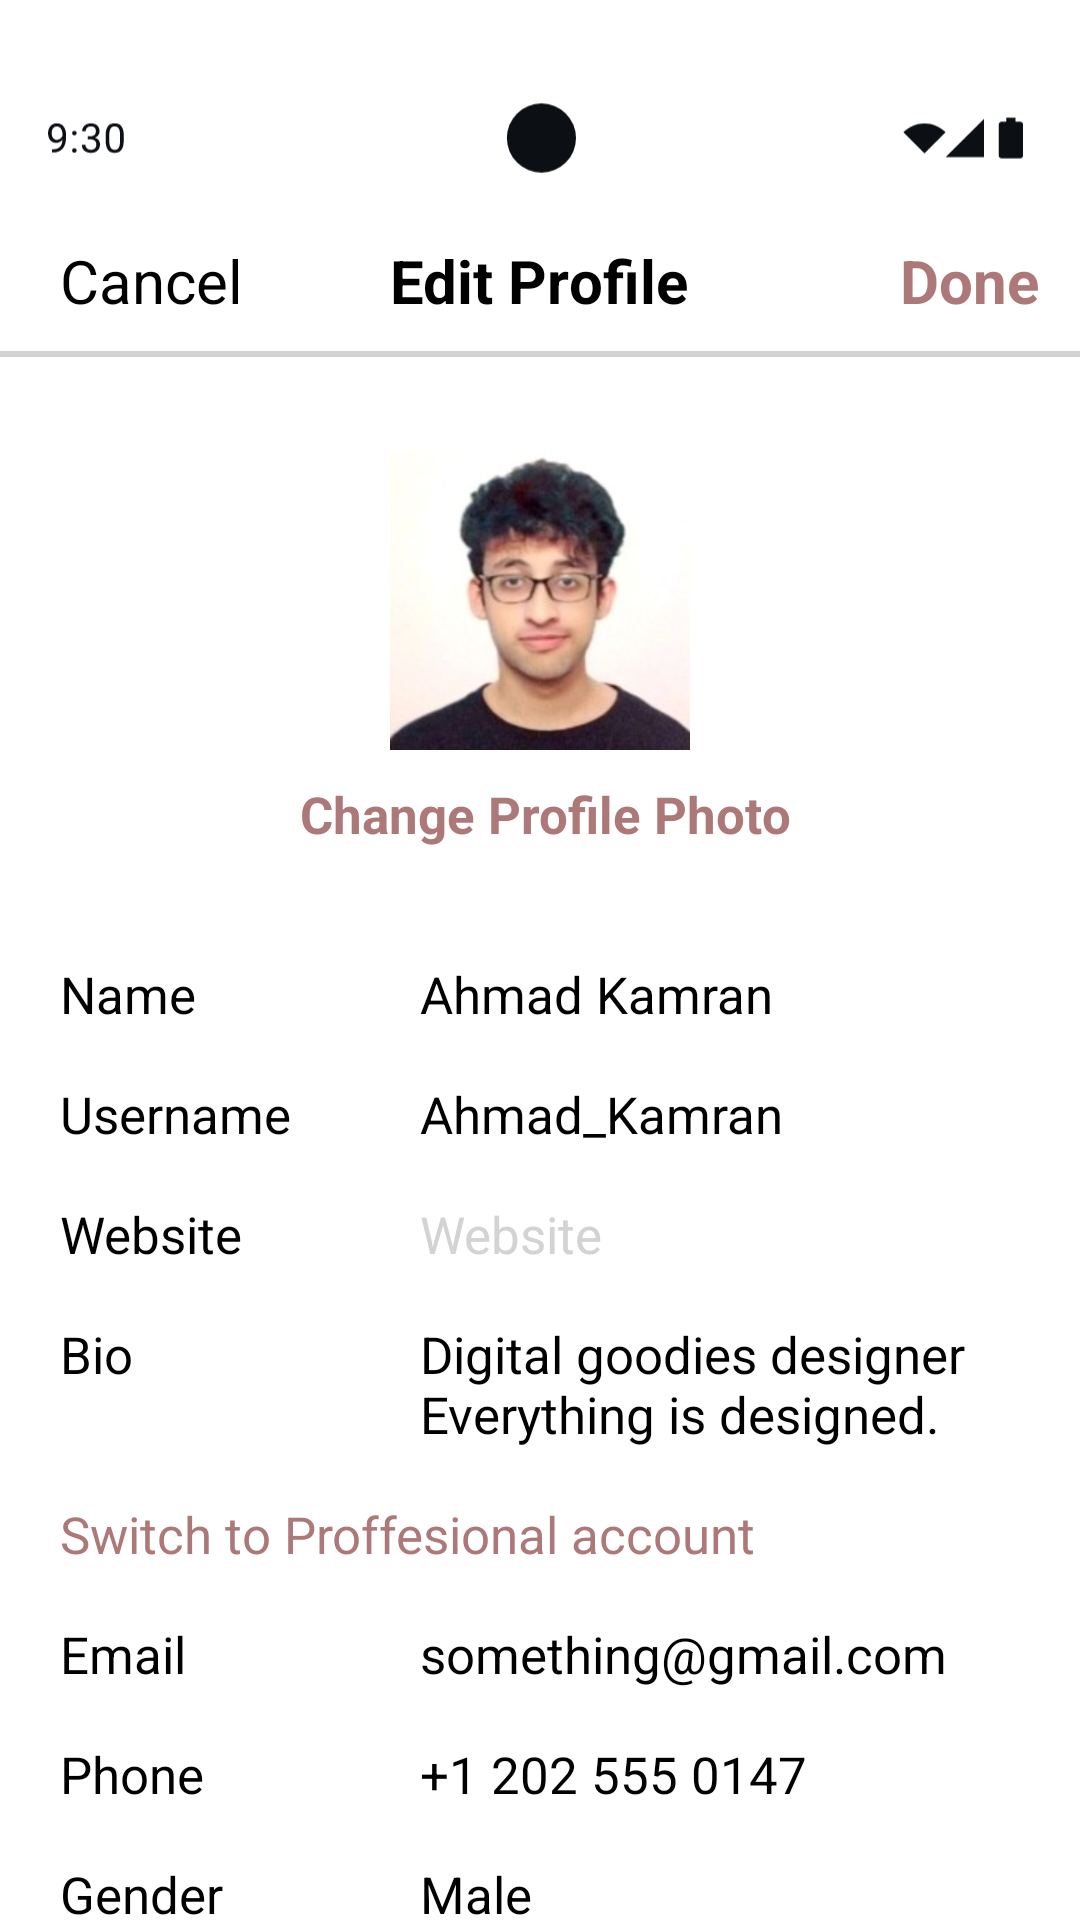

Write the Android layout XML for this screen, with the resource values it uses.
<!-- AndroidManifest.xml: application theme Theme.I230622 -->
<!-- res/layout/fourteenth_activity.xml -->
<?xml version="1.0" encoding="utf-8"?>
<androidx.constraintlayout.widget.ConstraintLayout xmlns:android="http://schemas.android.com/apk/res/android"
    xmlns:app="http://schemas.android.com/apk/res-auto"
    android:layout_width="match_parent"
    android:layout_height="match_parent"
    android:background="@color/white"
    android:id="@+id/sixth_menu">

    <ImageView
        android:id="@+id/status_bar"
        android:layout_width="0dp"
        android:layout_height="wrap_content"
        android:src="@drawable/status_bar"
        app:layout_constraintTop_toTopOf="parent"
        app:layout_constraintStart_toStartOf="parent"
        android:layout_marginTop="20dp"
        />

    <TextView
        android:id="@+id/Cancel"
        android:layout_width="wrap_content"
        android:layout_height="wrap_content"
        android:text="Cancel"
        android:textSize="20sp"
        android:textColor="@color/black"
        app:layout_constraintTop_toTopOf="parent"
        app:layout_constraintStart_toStartOf="parent"
        android:layout_marginTop="80dp"
        android:layout_marginLeft="20dp"/>

    <TextView
        android:id="@+id/EditPhoto"
        android:layout_width="wrap_content"
        android:layout_height="wrap_content"
        android:text="Edit Profile"
        android:textStyle="bold"
        android:textSize="20sp"
        android:textColor="@color/black"
        app:layout_constraintTop_toTopOf="parent"
        app:layout_constraintStart_toStartOf="parent"
        android:layout_marginTop="80dp"
        android:layout_marginLeft="130dp"/>

    <TextView
        android:id="@+id/Done"
        android:layout_width="wrap_content"
        android:layout_height="wrap_content"
        android:text="Done"
        android:textStyle="bold"
        android:textSize="20sp"
        android:textColor="@color/light_magenta"
        app:layout_constraintTop_toTopOf="parent"
        app:layout_constraintStart_toStartOf="parent"
        android:layout_marginTop="80dp"
        android:layout_marginLeft="300dp"/>

    <View
        android:id="@+id/section"
        android:layout_width="match_parent"
        android:layout_height="2dp"
        android:background="@color/light_grey"
        app:layout_constraintTop_toTopOf="parent"
        android:layout_marginTop="117dp"/>

    <ImageView
        android:id="@+id/Me"
        android:layout_width="100dp"
        android:layout_height="100dp"
        android:src="@drawable/ahmad"
        android:background="@drawable/circle_background"
        android:scaleType="centerCrop"
        android:clipToOutline="true"
        android:outlineProvider="background"
        app:layout_constraintStart_toStartOf="parent"
        app:layout_constraintTop_toTopOf="parent"
        app:layout_constraintEnd_toEndOf="parent"
        android:layout_marginTop="150dp"/>

    <TextView
        android:id="@+id/ChangePhoto"
        android:layout_width="wrap_content"
        android:layout_height="wrap_content"
        android:text="Change Profile Photo"
        android:textSize="17sp"
        android:textColor="@color/light_magenta"
        android:textStyle="bold"
        app:layout_constraintTop_toTopOf="parent"
        app:layout_constraintStart_toStartOf="parent"
        android:layout_marginTop="260dp"
        android:layout_marginLeft="100dp"/>

    <TextView
        android:id="@+id/Name1"
        android:layout_width="wrap_content"
        android:layout_height="wrap_content"
        android:text="Name"
        android:textSize="17sp"
        android:textColor="@color/black"
        app:layout_constraintTop_toTopOf="parent"
        app:layout_constraintStart_toStartOf="parent"
        android:layout_marginTop="320dp"
        android:layout_marginLeft="20dp"/>

    <TextView
        android:id="@+id/Name2"
        android:layout_width="wrap_content"
        android:layout_height="wrap_content"
        android:text="Ahmad Kamran"
        android:textSize="17sp"
        android:textColor="@color/black"
        app:layout_constraintTop_toTopOf="parent"
        app:layout_constraintStart_toStartOf="parent"
        android:layout_marginTop="320dp"
        android:layout_marginLeft="140dp"/>

    <TextView
        android:id="@+id/User1"
        android:layout_width="wrap_content"
        android:layout_height="wrap_content"
        android:text="Username"
        android:textSize="17sp"
        android:textColor="@color/black"
        app:layout_constraintTop_toTopOf="parent"
        app:layout_constraintStart_toStartOf="parent"
        android:layout_marginTop="360dp"
        android:layout_marginLeft="20dp"/>

    <TextView
        android:id="@+id/User2"
        android:layout_width="wrap_content"
        android:layout_height="wrap_content"
        android:text="Ahmad_Kamran"
        android:textSize="17sp"
        android:textColor="@color/black"
        app:layout_constraintTop_toTopOf="parent"
        app:layout_constraintStart_toStartOf="parent"
        android:layout_marginTop="360dp"
        android:layout_marginLeft="140dp"/>

    <TextView
        android:id="@+id/Website1"
        android:layout_width="wrap_content"
        android:layout_height="wrap_content"
        android:text="Website"
        android:textSize="17sp"
        android:textColor="@color/black"
        app:layout_constraintTop_toTopOf="parent"
        app:layout_constraintStart_toStartOf="parent"
        android:layout_marginTop="400dp"
        android:layout_marginLeft="20dp"/>

    <TextView
        android:id="@+id/Website2"
        android:layout_width="wrap_content"
        android:layout_height="wrap_content"
        android:text="Website"
        android:textSize="17sp"
        android:textColor="@color/light_grey"
        app:layout_constraintTop_toTopOf="parent"
        app:layout_constraintStart_toStartOf="parent"
        android:layout_marginTop="400dp"
        android:layout_marginLeft="140dp"/>

    <TextView
        android:id="@+id/Bio1"
        android:layout_width="wrap_content"
        android:layout_height="wrap_content"
        android:text="Bio"
        android:textSize="17sp"
        android:textColor="@color/black"
        app:layout_constraintTop_toTopOf="parent"
        app:layout_constraintStart_toStartOf="parent"
        android:layout_marginTop="440dp"
        android:layout_marginLeft="20dp"/>

    <TextView
        android:id="@+id/Bio2"
        android:layout_width="wrap_content"
        android:layout_height="wrap_content"
        android:text="Digital goodies designer"
        android:textSize="17sp"
        android:textColor="@color/black"
        app:layout_constraintTop_toTopOf="parent"
        app:layout_constraintStart_toStartOf="parent"
        android:layout_marginTop="440dp"
        android:layout_marginLeft="140dp"/>

    <TextView
        android:id="@+id/Bio3"
        android:layout_width="wrap_content"
        android:layout_height="wrap_content"
        android:text="Everything is designed."
        android:textSize="17sp"
        android:textColor="@color/black"
        app:layout_constraintTop_toTopOf="parent"
        app:layout_constraintStart_toStartOf="parent"
        android:layout_marginTop="460dp"
        android:layout_marginLeft="140dp"/>

    <TextView
        android:id="@+id/Switch"
        android:layout_width="wrap_content"
        android:layout_height="wrap_content"
        android:text="Switch to Proffesional account"
        android:textSize="17sp"
        android:textColor="@color/light_magenta"
        app:layout_constraintTop_toTopOf="parent"
        app:layout_constraintStart_toStartOf="parent"
        android:layout_marginTop="500dp"
        android:layout_marginLeft="20dp"/>

    <TextView
        android:id="@+id/Email1"
        android:layout_width="wrap_content"
        android:layout_height="wrap_content"
        android:text="Email"
        android:textSize="17sp"
        android:textColor="@color/black"
        app:layout_constraintTop_toTopOf="parent"
        app:layout_constraintStart_toStartOf="parent"
        android:layout_marginTop="540dp"
        android:layout_marginLeft="20dp"/>

    <TextView
        android:id="@+id/Email2"
        android:layout_width="wrap_content"
        android:layout_height="wrap_content"
        android:text="something@gmail.com"
        android:textSize="17sp"
        android:textColor="@color/black"
        app:layout_constraintTop_toTopOf="parent"
        app:layout_constraintStart_toStartOf="parent"
        android:layout_marginTop="540dp"
        android:layout_marginLeft="140dp"/>

    <TextView
        android:id="@+id/Phone1"
        android:layout_width="wrap_content"
        android:layout_height="wrap_content"
        android:text="Phone"
        android:textSize="17sp"
        android:textColor="@color/black"
        app:layout_constraintTop_toTopOf="parent"
        app:layout_constraintStart_toStartOf="parent"
        android:layout_marginTop="580dp"
        android:layout_marginLeft="20dp"/>

    <TextView
        android:id="@+id/Phone2"
        android:layout_width="wrap_content"
        android:layout_height="wrap_content"
        android:text="+1 202 555 0147"
        android:textSize="17sp"
        android:textColor="@color/black"
        app:layout_constraintTop_toTopOf="parent"
        app:layout_constraintStart_toStartOf="parent"
        android:layout_marginTop="580dp"
        android:layout_marginLeft="140dp"/>

    <TextView
        android:id="@+id/Gender1"
        android:layout_width="wrap_content"
        android:layout_height="wrap_content"
        android:text="Gender"
        android:textSize="17sp"
        android:textColor="@color/black"
        app:layout_constraintTop_toTopOf="parent"
        app:layout_constraintStart_toStartOf="parent"
        android:layout_marginTop="620dp"
        android:layout_marginLeft="20dp"/>

    <TextView
        android:id="@+id/Gender2"
        android:layout_width="wrap_content"
        android:layout_height="wrap_content"
        android:text="Male"
        android:textSize="17sp"
        android:textColor="@color/black"
        app:layout_constraintTop_toTopOf="parent"
        app:layout_constraintStart_toStartOf="parent"
        android:layout_marginTop="620dp"
        android:layout_marginLeft="140dp"/>


    <ImageView
        android:layout_width="wrap_content"
        android:layout_height="wrap_content"
        android:src="@drawable/home_indicator"
        app:tint="@color/light_magenta"
        android:layout_marginBottom="20dp"
        app:layout_constraintStart_toStartOf="parent"
        app:layout_constraintTop_toTopOf="parent"
        android:layout_marginTop="770dp"
        android:layout_marginLeft="110dp"/>

    <Button
        android:id="@+id/cancelButton"
        android:layout_width="80dp"
        android:layout_height="30dp"
        android:background="@android:color/transparent"
        android:clickable="true"
        android:focusable="true"
        app:layout_constraintStart_toStartOf="parent"
        app:layout_constraintTop_toTopOf="parent"
        android:layout_marginStart="10dp"
        android:layout_marginTop="80dp"/>

    <Button
        android:id="@+id/doneButton"
        android:layout_width="80dp"
        android:layout_height="30dp"
        android:background="@android:color/transparent"
        android:clickable="true"
        android:focusable="true"
        app:layout_constraintStart_toStartOf="parent"
        app:layout_constraintTop_toTopOf="parent"
        android:layout_marginStart="280dp"
        android:layout_marginTop="80dp"/>



</androidx.constraintlayout.widget.ConstraintLayout>
<!-- resources referenced by this layout -->
<resources>
  <color name="black">#FF000000</color>
  <color name="light_grey">#D3D3D3</color>
  <color name="light_magenta">#AD7878</color>
  <color name="white">#FFFFFFFF</color>
  <!-- drawable ahmad: jpg bitmap (drawable, 8138 bytes) -->
  <!-- drawable home_indicator (drawable) -->
  <vector xmlns:android="http://schemas.android.com/apk/res/android"
      android:width="139dp"
      android:height="5dp"
      android:viewportWidth="139"
      android:viewportHeight="5">
    <path
        android:pathData="M139,2.5C139,1.12 137.88,0 136.5,0H2.5C1.12,0 0,1.12 0,2.5C0,3.88 1.12,5 2.5,5H136.5C137.88,5 139,3.88 139,2.5Z"
        android:fillColor="@color/magenta"/>
  </vector>
  <!-- drawable status_bar: vector/xml drawable (drawable, 5877 chars, omitted) -->
  <style name="Theme.I230622" parent="Base.Theme.I230622" />
  <color name="magenta">#873030</color>
  <style name="Base.Theme.I230622" parent="Theme.Material3.DayNight.NoActionBar">
          
          
      </style>
</resources>
